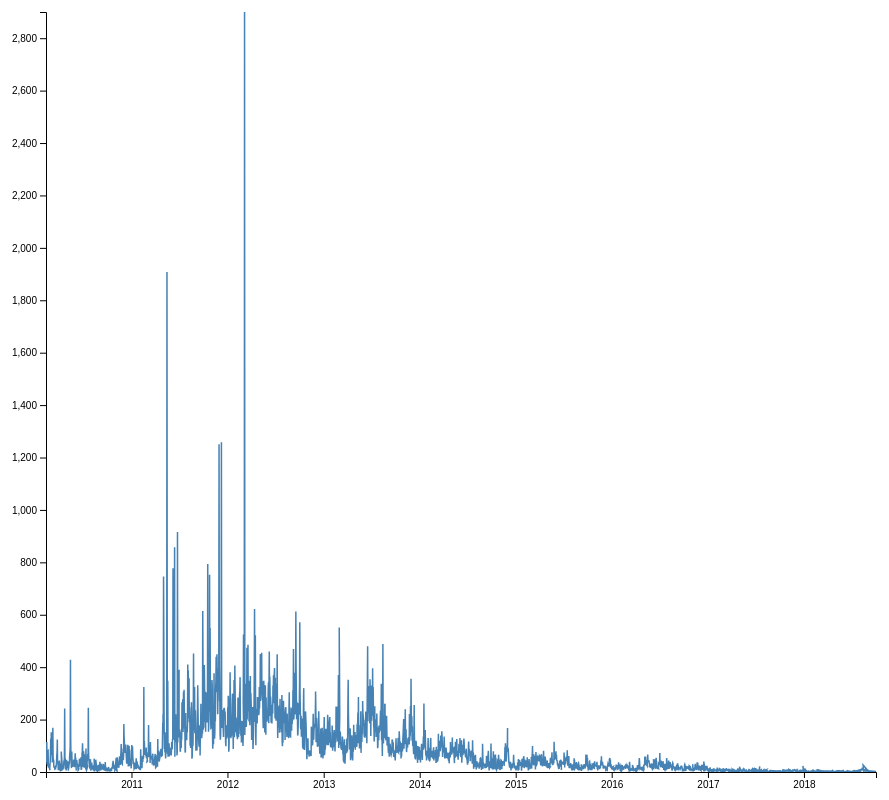
D3 v4 page, settled after 480 driven frames (8 s of simulated time); the page loaded 1 data file(s).



  // set the dimensions and margins of the graph
  var margin = { top: 10, right: 30, bottom: 30, left: 60 },
    width = 920 - margin.left - margin.right,
    height = 800 - margin.top - margin.bottom;

  // append the svg object to the body of the page
  var svg = d3.select("#my_dataviz")
    .append("svg")
    .attr("width", width + margin.left + margin.right)
    .attr("height", height + margin.top + margin.bottom)
    .append("g")
    .attr("transform",
      "translate(" + margin.left + "," + margin.top + ")");

  //Read the data
  d3.csv("./out.csv",

    // When reading the csv, I must format variables:
    function (d) {
      return { date: d3.timeParse("%Y-%m-%d")(d.date), value: d.value }
    },

    // Now I can use this dataset:
    function (data) {

      // Add X axis --> it is a date format
      var x = d3.scaleTime()
        .domain(d3.extent(data, function (d) { return d.date; }))
        .range([0, width]);
      xAxis = svg.append("g")
        .attr("transform", "translate(0," + height + ")")
        .call(d3.axisBottom(x));

      // Add Y axis
      var y = d3.scaleLinear()
        .domain([0, d3.max(data, function (d) { return +d.value; })])
        .range([height, 0]);
      yAxis = svg.append("g")
        .call(d3.axisLeft(y));

      // Add a clipPath: everything out of this area won't be drawn.
      var clip = svg.append("defs").append("svg:clipPath")
        .attr("id", "clip")
        .append("svg:rect")
        .attr("width", width)
        .attr("height", height)
        .attr("x", 0)
        .attr("y", 0);

      // Add brushing
      var brush = d3.brushX()                   // Add the brush feature using the d3.brush function
        .extent([[0, 0], [width, height]])  // initialise the brush area: start at 0,0 and finishes at width,height: it means I select the whole graph area
        .on("end", updateChart)               // Each time the brush selection changes, trigger the 'updateChart' function

      // Create the line variable: where both the line and the brush take place
      var line = svg.append('g')
        .attr("clip-path", "url(#clip)")

      // Add the line
      line.append("path")
        .datum(data)
        .attr("class", "line")  // I add the class line to be able to modify this line later on.
        .attr("fill", "none")
        .attr("stroke", "steelblue")
        .attr("stroke-width", 1.5)
        .attr("d", d3.line()
          .x(function (d) { return x(d.date) })
          .y(function (d) { return y(d.value) })
        )

      // Add the brushing
      line
        .append("g")
        .attr("class", "brush")
        .call(brush);

      // A function that set idleTimeOut to null
      var idleTimeout
      function idled() { idleTimeout = null; }

      // A function that update the chart for given boundaries
      function updateChart() {

        // What are the selected boundaries?
        extent = d3.event.selection

        // If no selection, back to initial coordinate. Otherwise, update X axis domain
        if (!extent) {
          if (!idleTimeout) return idleTimeout = setTimeout(idled, 350); // This allows to wait a little bit
          x.domain([4, 8])
        } else {
          x.domain([x.invert(extent[0]), x.invert(extent[1])])
          line.select(".brush").call(brush.move, null) // This remove the grey brush area as soon as the selection has been done
        }

        // Update axis and line position
        xAxis.transition().duration(1000).call(d3.axisBottom(x))
        line
          .select('.line')
          .transition()
          .duration(1000)
          .attr("d", d3.line()
            .x(function (d) { return x(d.date) })
            .y(function (d) { return y(d.value) })
          )
      }

      // If user double click, reinitialize the chart
      svg.on("dblclick", function () {
        x.domain(d3.extent(data, function (d) { return d.date; }))
        xAxis.transition().call(d3.axisBottom(x))
        line
          .select('.line')
          .transition()
          .attr("d", d3.line()
            .x(function (d) { return x(d.date) })
            .y(function (d) { return y(d.value) })
          )
      });

      // ------------------------------------------------------------------------------------------
      // ------------------------------------------------------------------------------------------
      // ------------------------------------------------------------------------------------------
      // ------------------------------------------------------------------------------------------

      // // This allows to find the closest X index of the mouse:
      // var bisect = d3.bisector(function (d) { return d.x; }).left;

      // // Create the circle that travels along the curve of chart
      // var focus = svg
      //   .append('g')
      //   .append('circle')
      //   .style("fill", "none")
      //   .attr("stroke", "black")
      //   .attr('r', 8.5)
      //   .style("opacity", 0)

      // // Create the text that travels along the curve of chart
      // var focusText = svg
      //   .append('g')
      //   .append('text')
      //   .style("opacity", 0)
      //   .attr("text-anchor", "left")
      //   .attr("alignment-baseline", "middle")

      // // Create a rect on top of the svg area: this rectangle recovers mouse position
      // svg
      //   .append('rect')
      //   .style("fill", "none")
      //   .style("pointer-events", "all")
      //   .attr('width', width)
      //   .attr('height', height)
      //   .on('mouseover', mouseover)
      //   .on('mousemove', mousemove)
      //   .on('mouseout', mouseout);


      // // What happens when the mouse move -> show the annotations at the right positions.
      // function mouseover() {
      //   focus.style("opacity", 1)
      //   focusText.style("opacity", 1)
      // }

      // function mousemove() {
      //   // recover coordinate we need
      //   var x0 = x.invert(d3.mouse(this)[0]);
      //   var i = bisect(data, x0, 1);
      //   selectedData = data[i]
      //   debugger;
      //   focus
      //     .attr("cx", x(selectedData.date))
      //     .attr("cy", y(selectedData.value))
      //   // focusText
      //   //   .html("x:" + selectedData.date + "  -  " + "y:" + selectedData.value)
      //   //   .attr("x", x(selectedData.date) + 15)
      //   //   .attr("y", y(selectedData.value))
      // }
      // function mouseout() {
      //   focus.style("opacity", 0)
      //   focusText.style("opacity", 0)
      // }
    })



### data: out.csv
date, value
2018-9-11, 3
2018-9-20, 2
2018-9-30, 1
2018-9-15, 1
2018-8-30, 4
2018-9-26, 2
2018-9-29, 1
2018-9-22, 1
2018-9-13, 1
2018-8-28, 9
2018-8-27, 7
2018-8-25, 3
2018-8-20, 7
2018-9-2, 3
2018-9-16, 2
2018-8-29, 5
2018-8-22, 7
2018-8-26, 3
2018-8-23, 11
2018-8-21, 4
2018-8-19, 4
2018-8-18, 6
2018-10-2, 2
2018-9-17, 3
2018-9-31, 1
2018-8-24, 5
2018-9-10, 1
2018-9-9, 2
2018-9-4, 1
2018-9-5, 1
2018-8-14, 27
2018-8-16, 3
2018-8-15, 4
2018-8-13, 15
2018-8-12, 16
2018-8-17, 5
2018-8-11, 12
2018-8-10, 13
2018-8-9, 9
2018-8-8, 7
2018-6-30, 1
2018-8-4, 1
2018-8-7, 10
2018-7-12, 2
2018-7-8, 6
2018-7-19, 1
2018-7-15, 1
2018-7-31, 1
2018-8-6, 2
2018-7-28, 1
2018-7-22, 3
2018-7-4, 4
2018-7-17, 2
2018-7-1, 1
2018-7-16, 2
2018-7-10, 6
2018-7-21, 1
2018-7-9, 2
2018-8-5, 1
2018-8-3, 1
... 2,985 more rows